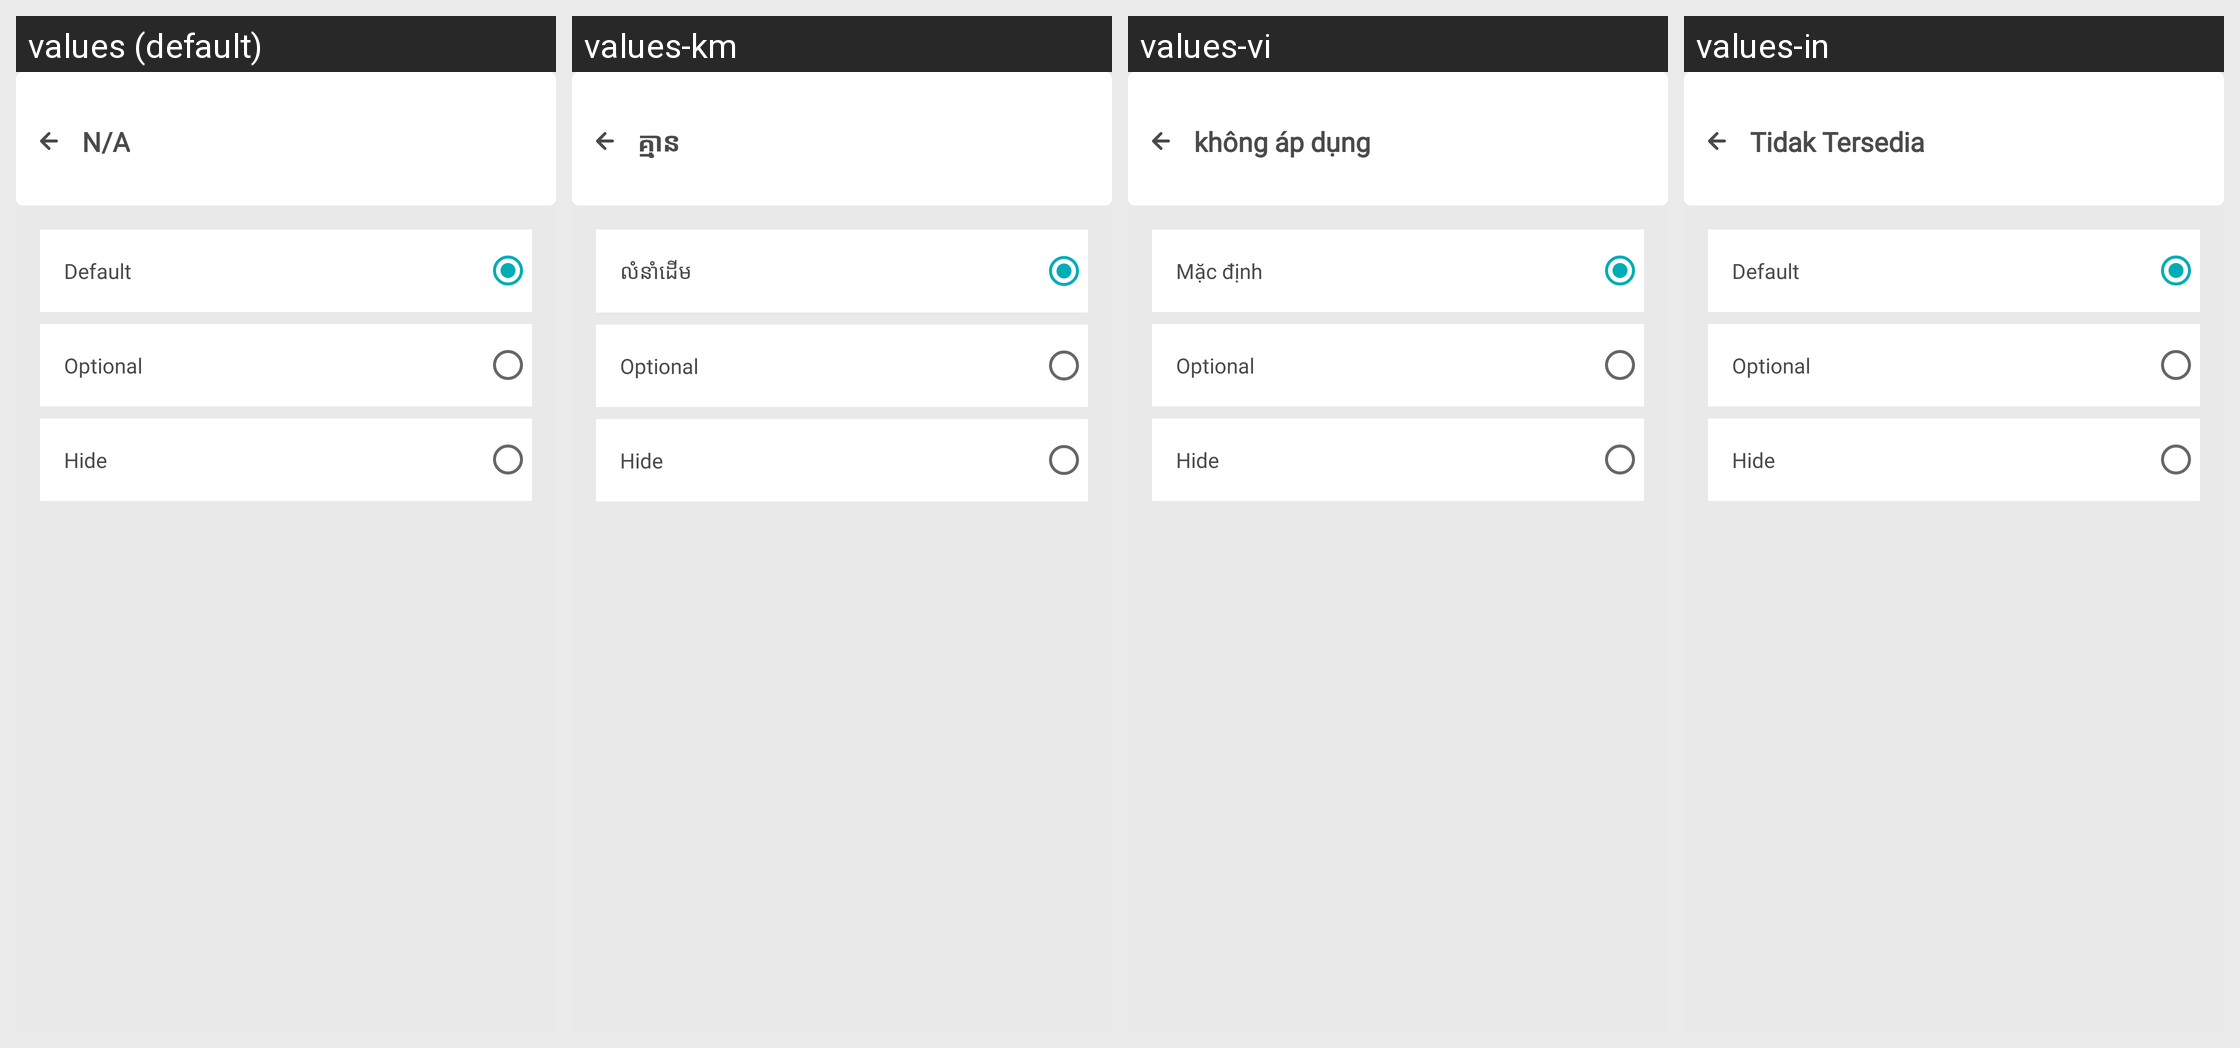

Here is an Android app screen in its default locale and in the app's own translations. Write out the translated-string differences for the strings that appear on this screen.
Android screen res/layout/activity_rapid_booking_selection.xml rendered under 4 locales, left to right: values (default), values-km, values-vi, values-in. Device: Nexus 5 (rendered at 1080×1920; each locale shown at half size, 540×960, under a caption strip naming it); theme AppTheme.
Other locales in the repository, not shown: values-es.
Strings drawn on this screen, with the default value and each locale's value (text and hints the layout hard-codes, and strings that could not be matched under every locale, appear in the picture but are not listed):

defaultt
  values: Default
  values-km: លំនាំដើម
  values-vi: Mặc định
  values-in: Default  [not translated; the default value is used]

optional
  values: Optional
  values-km: Optional
  values-vi: Optional
  values-in: Optional

hide
  values: Hide
  values-km: Hide
  values-vi: Hide
  values-in: Hide

notAvailable
  values: N/A
  values-km: គ្មាន
  values-vi: không áp dụng
  values-in: Tidak Tersedia
